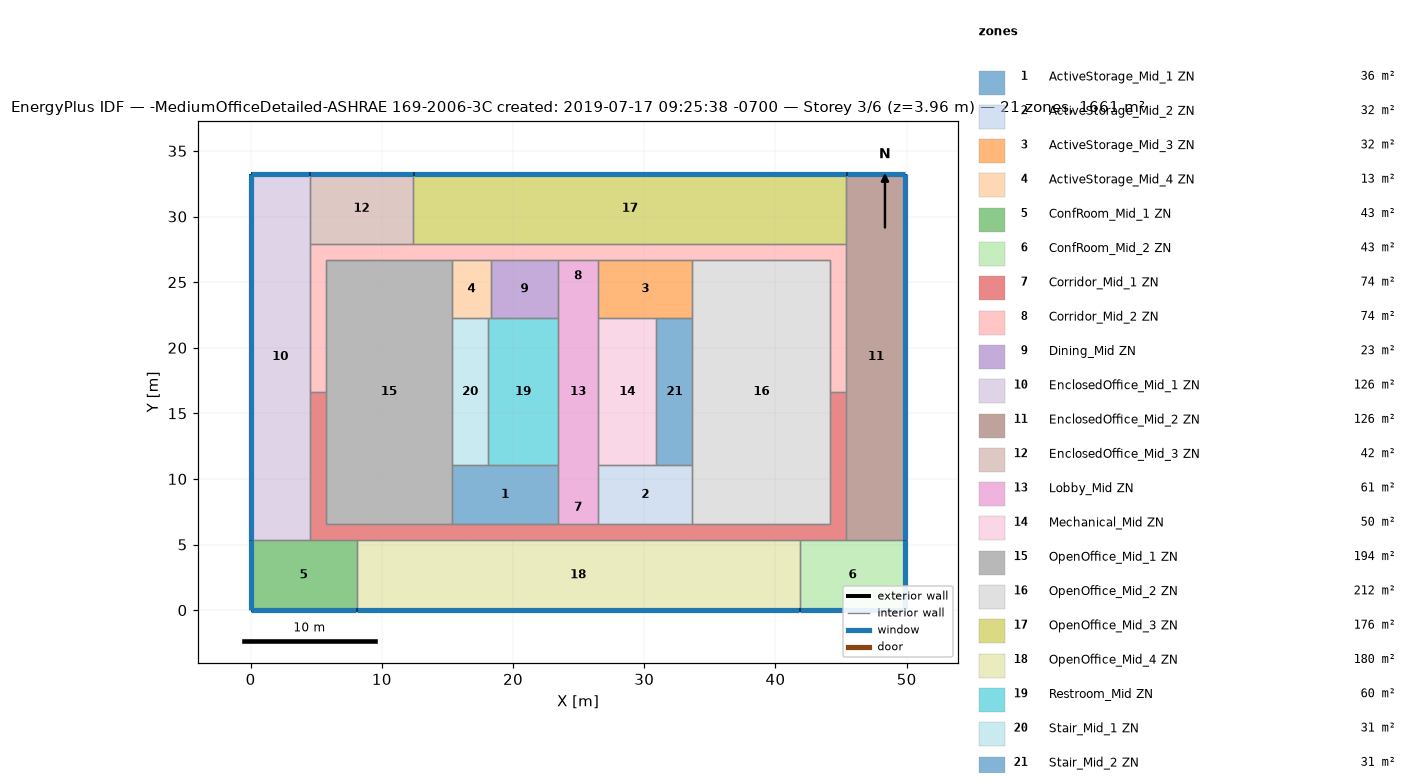
=== STOREY PLAN SPEC (per zone: floor XY polygon, exterior-wall plan segments, windows/doors) ===
zone 1: ActiveStorage_Mid_1 ZN  (36.2 m²)
  floor: (23.43, 11.04) (23.43, 6.56) (15.35, 6.56) (15.35, 11.04)
  interior walls: 5
zone 2: ActiveStorage_Mid_2 ZN  (32.2 m²)
  floor: (33.67, 11.04) (33.67, 6.56) (26.48, 6.56) (26.48, 11.04)
  interior walls: 5
zone 3: ActiveStorage_Mid_3 ZN  (32.2 m²)
  floor: (33.67, 26.71) (33.67, 22.23) (26.48, 22.23) (26.48, 26.71)
  interior walls: 5
zone 4: ActiveStorage_Mid_4 ZN  (13.2 m²)
  floor: (18.31, 26.71) (18.31, 22.23) (15.35, 22.23) (15.35, 26.71)
  interior walls: 5
zone 5: ConfRoom_Mid_1 ZN  (43.1 m²)
  floor: (8.07, 5.34) (8.07, -0.00) (0.00, -0.00) (0.00, 5.34)
  exterior wall: (0.00, -0.00) – (8.07, -0.00)  [8.1 m]
    window: (0.03, -0.00) – (8.04, -0.00)  [10.6 m²]
  exterior wall: (0.00, 5.34) – (0.00, -0.00)  [5.3 m]
    window: (0.00, 5.32) – (0.00, 0.03)  [7.0 m²]
  interior walls: 3
zone 6: ConfRoom_Mid_2 ZN  (43.1 m²)
  floor: (49.91, 5.34) (49.91, -0.00) (41.84, -0.00) (41.84, 5.34)
  exterior wall: (49.91, -0.00) – (49.91, 5.34)  [5.3 m]
    window: (49.91, 0.03) – (49.91, 5.32)  [7.0 m²]
  exterior wall: (41.84, -0.00) – (49.91, -0.00)  [8.1 m]
    window: (41.87, -0.00) – (49.89, -0.00)  [10.6 m²]
  interior walls: 3
zone 7: Corridor_Mid_1 ZN  (74.4 m²)
  floor: (45.41, 16.64) (45.41, 5.34) (4.50, 5.34) (4.50, 16.64) (5.72, 16.64) (5.72, 6.56) (44.19, 6.56) (44.19, 16.64)
  interior walls: 16
zone 8: Corridor_Mid_2 ZN  (74.4 m²)
  floor: (45.41, 27.93) (45.41, 16.64) (44.19, 16.64) (44.19, 26.71) (5.72, 26.71) (5.72, 16.64) (4.50, 16.64) (4.50, 27.93)
  interior walls: 15
zone 9: Dining_Mid ZN  (22.9 m²)
  floor: (23.43, 26.71) (23.43, 22.23) (18.31, 22.23) (18.31, 26.71)
  interior walls: 4
zone 10: EnclosedOffice_Mid_1 ZN  (125.8 m²)
  floor: (4.50, 33.27) (4.50, 5.34) (0.00, 5.34) (0.00, 33.27)
  exterior wall: (4.50, 33.27) – (0.00, 33.27)  [4.5 m]
    window: (4.48, 33.27) – (0.03, 33.27)  [5.9 m²]
  exterior wall: (0.00, 33.27) – (0.00, 5.34)  [27.9 m]
    window: (0.00, 33.25) – (0.00, 5.37)  [36.5 m²]
  interior walls: 4
zone 11: EnclosedOffice_Mid_2 ZN  (125.8 m²)
  floor: (49.91, 33.27) (49.91, 5.34) (45.41, 5.34) (45.41, 33.27)
  exterior wall: (49.91, 33.27) – (45.41, 33.27)  [4.5 m]
    window: (49.89, 33.27) – (45.43, 33.27)  [5.9 m²]
  exterior wall: (49.91, 5.34) – (49.91, 33.27)  [27.9 m]
    window: (49.91, 5.37) – (49.91, 33.25)  [36.5 m²]
  interior walls: 4
zone 12: EnclosedOffice_Mid_3 ZN  (42.1 m²)
  floor: (12.39, 33.27) (12.39, 27.93) (4.50, 27.93) (4.50, 33.27)
  exterior wall: (12.39, 33.27) – (4.50, 33.27)  [7.9 m]
    window: (12.37, 33.27) – (4.53, 33.27)  [10.3 m²]
  interior walls: 4
zone 13: Lobby_Mid ZN  (61.4 m²)
  floor: (26.48, 26.71) (26.48, 6.56) (23.43, 6.56) (23.43, 26.71)
  interior walls: 8
zone 14: Mechanical_Mid ZN  (49.8 m²)
  floor: (30.93, 22.23) (30.93, 11.04) (26.48, 11.04) (26.48, 22.23)
  interior walls: 4
zone 15: OpenOffice_Mid_1 ZN  (194.1 m²)
  floor: (15.35, 26.71) (15.35, 6.56) (5.72, 6.56) (5.72, 26.71)
  interior walls: 7
zone 16: OpenOffice_Mid_2 ZN  (211.9 m²)
  floor: (44.19, 26.71) (44.19, 6.56) (33.67, 6.56) (33.67, 26.71)
  interior walls: 7
zone 17: OpenOffice_Mid_3 ZN  (176.3 m²)
  floor: (45.41, 33.27) (45.41, 27.93) (12.39, 27.93) (12.39, 33.27)
  exterior wall: (45.41, 33.27) – (12.39, 33.27)  [33.0 m]
    window: (45.38, 33.27) – (12.42, 33.27)  [43.2 m²]
  interior walls: 3
zone 18: OpenOffice_Mid_4 ZN  (180.4 m²)
  floor: (41.84, 5.34) (41.84, -0.00) (8.07, -0.00) (8.07, 5.34)
  exterior wall: (8.07, -0.00) – (41.84, -0.00)  [33.8 m]
    window: (8.09, -0.00) – (41.82, -0.00)  [44.2 m²]
  interior walls: 5
zone 19: Restroom_Mid ZN  (59.7 m²)
  floor: (23.43, 22.23) (23.43, 11.04) (18.10, 11.04) (18.10, 22.23)
  interior walls: 5
zone 20: Stair_Mid_1 ZN  (30.7 m²)
  floor: (18.10, 22.23) (18.10, 11.04) (15.35, 11.04) (15.35, 22.23)
  interior walls: 4
zone 21: Stair_Mid_2 ZN  (30.7 m²)
  floor: (33.67, 22.23) (33.67, 11.04) (30.93, 11.04) (30.93, 22.23)
  interior walls: 4

=== DERIVED (storey summary) ===
Building: -MediumOfficeDetailed-ASHRAE 169-2006-3C created: 2019-07-17 09:25:38 -0700
Storey: 3 of 6  (floor level z = 3.96 m)
Storey gross floor area: 1660.7 m²
Zones on this storey: 21
  - ActiveStorage_Mid_1 ZN: floor 36.2 m²
  - ActiveStorage_Mid_2 ZN: floor 32.2 m²
  - ActiveStorage_Mid_3 ZN: floor 32.2 m²
  - ActiveStorage_Mid_4 ZN: floor 13.2 m²
  - ConfRoom_Mid_1 ZN: floor 43.1 m²; exterior wall 13.4 m (36.8 m²); 2 window(s) 17.5 m²; WWR 47.7%
  - ConfRoom_Mid_2 ZN: floor 43.1 m²; exterior wall 13.4 m (36.8 m²); 2 window(s) 17.5 m²; WWR 47.7%
  - Corridor_Mid_1 ZN: floor 74.4 m²
  - Corridor_Mid_2 ZN: floor 74.4 m²
  - Dining_Mid ZN: floor 22.9 m²
  - EnclosedOffice_Mid_1 ZN: floor 125.8 m²; exterior wall 32.4 m (89.0 m²); 2 window(s) 42.4 m²; WWR 47.7%
  - EnclosedOffice_Mid_2 ZN: floor 125.8 m²; exterior wall 32.4 m (89.0 m²); 2 window(s) 42.4 m²; WWR 47.7%
  - EnclosedOffice_Mid_3 ZN: floor 42.1 m²; exterior wall 7.9 m (21.6 m²); 1 window(s) 10.3 m²; WWR 47.7%
  - Lobby_Mid ZN: floor 61.4 m²
  - Mechanical_Mid ZN: floor 49.8 m²
  - OpenOffice_Mid_1 ZN: floor 194.1 m²
  - OpenOffice_Mid_2 ZN: floor 211.9 m²
  - OpenOffice_Mid_3 ZN: floor 176.3 m²; exterior wall 33.0 m (90.6 m²); 1 window(s) 43.2 m²; WWR 47.7%
  - OpenOffice_Mid_4 ZN: floor 180.4 m²; exterior wall 33.8 m (92.6 m²); 1 window(s) 44.2 m²; WWR 47.7%
  - Restroom_Mid ZN: floor 59.7 m²
  - Stair_Mid_1 ZN: floor 30.7 m²
  - Stair_Mid_2 ZN: floor 30.7 m²
Zone adjacency (shared interzone walls):
  - ActiveStorage_Mid_1 ZN ↔ Corridor_Mid_1 ZN
  - ActiveStorage_Mid_1 ZN ↔ Lobby_Mid ZN
  - ActiveStorage_Mid_1 ZN ↔ OpenOffice_Mid_1 ZN
  - ActiveStorage_Mid_1 ZN ↔ Restroom_Mid ZN
  - ActiveStorage_Mid_1 ZN ↔ Stair_Mid_1 ZN
  - ActiveStorage_Mid_2 ZN ↔ Corridor_Mid_1 ZN
  - ActiveStorage_Mid_2 ZN ↔ Lobby_Mid ZN
  - ActiveStorage_Mid_2 ZN ↔ Mechanical_Mid ZN
  - ActiveStorage_Mid_2 ZN ↔ OpenOffice_Mid_2 ZN
  - ActiveStorage_Mid_2 ZN ↔ Stair_Mid_2 ZN
  - ActiveStorage_Mid_3 ZN ↔ Corridor_Mid_2 ZN
  - ActiveStorage_Mid_3 ZN ↔ Lobby_Mid ZN
  - ActiveStorage_Mid_3 ZN ↔ Mechanical_Mid ZN
  - ActiveStorage_Mid_3 ZN ↔ OpenOffice_Mid_2 ZN
  - ActiveStorage_Mid_3 ZN ↔ Stair_Mid_2 ZN
  - ActiveStorage_Mid_4 ZN ↔ Corridor_Mid_2 ZN
  - ActiveStorage_Mid_4 ZN ↔ Dining_Mid ZN
  - ActiveStorage_Mid_4 ZN ↔ OpenOffice_Mid_1 ZN
  - ActiveStorage_Mid_4 ZN ↔ Restroom_Mid ZN
  - ActiveStorage_Mid_4 ZN ↔ Stair_Mid_1 ZN
  - ConfRoom_Mid_1 ZN ↔ Corridor_Mid_1 ZN
  - ConfRoom_Mid_1 ZN ↔ EnclosedOffice_Mid_1 ZN
  - ConfRoom_Mid_1 ZN ↔ OpenOffice_Mid_4 ZN
  - ConfRoom_Mid_2 ZN ↔ Corridor_Mid_1 ZN
  - ConfRoom_Mid_2 ZN ↔ EnclosedOffice_Mid_2 ZN
  - ConfRoom_Mid_2 ZN ↔ OpenOffice_Mid_4 ZN
  - Corridor_Mid_1 ZN ↔ Corridor_Mid_2 ZN
  - Corridor_Mid_1 ZN ↔ EnclosedOffice_Mid_1 ZN
  - Corridor_Mid_1 ZN ↔ EnclosedOffice_Mid_2 ZN
  - Corridor_Mid_1 ZN ↔ Lobby_Mid ZN
  - Corridor_Mid_1 ZN ↔ OpenOffice_Mid_1 ZN
  - Corridor_Mid_1 ZN ↔ OpenOffice_Mid_2 ZN
  - Corridor_Mid_1 ZN ↔ OpenOffice_Mid_4 ZN
  - Corridor_Mid_2 ZN ↔ Dining_Mid ZN
  - Corridor_Mid_2 ZN ↔ EnclosedOffice_Mid_1 ZN
  - Corridor_Mid_2 ZN ↔ EnclosedOffice_Mid_2 ZN
  - Corridor_Mid_2 ZN ↔ EnclosedOffice_Mid_3 ZN
  - Corridor_Mid_2 ZN ↔ Lobby_Mid ZN
  - Corridor_Mid_2 ZN ↔ OpenOffice_Mid_1 ZN
  - Corridor_Mid_2 ZN ↔ OpenOffice_Mid_2 ZN
  - Corridor_Mid_2 ZN ↔ OpenOffice_Mid_3 ZN
  - Dining_Mid ZN ↔ Lobby_Mid ZN
  - Dining_Mid ZN ↔ Restroom_Mid ZN
  - EnclosedOffice_Mid_1 ZN ↔ EnclosedOffice_Mid_3 ZN
  - EnclosedOffice_Mid_2 ZN ↔ OpenOffice_Mid_3 ZN
  - EnclosedOffice_Mid_3 ZN ↔ OpenOffice_Mid_3 ZN
  - Lobby_Mid ZN ↔ Mechanical_Mid ZN
  - Lobby_Mid ZN ↔ Restroom_Mid ZN
  - Mechanical_Mid ZN ↔ Stair_Mid_2 ZN
  - OpenOffice_Mid_1 ZN ↔ Stair_Mid_1 ZN
  - OpenOffice_Mid_2 ZN ↔ Stair_Mid_2 ZN
  - Restroom_Mid ZN ↔ Stair_Mid_1 ZN